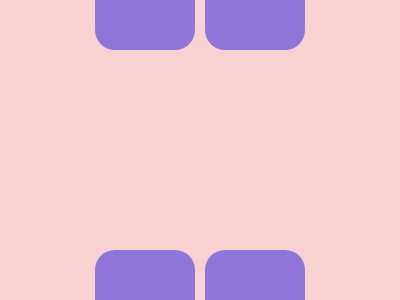

Give the HTML and CSS whose rendering is this image.

<p>
<style>
*{
    background:#F8D2D1
}
p{
    width:100;
    height:80;
    background:#9076D8;
    border-radius:20px;
    margin:-38 87;
    box-shadow:110px 0#9076D8,0 280px#9076D8,110px 280px#9076D8
}
